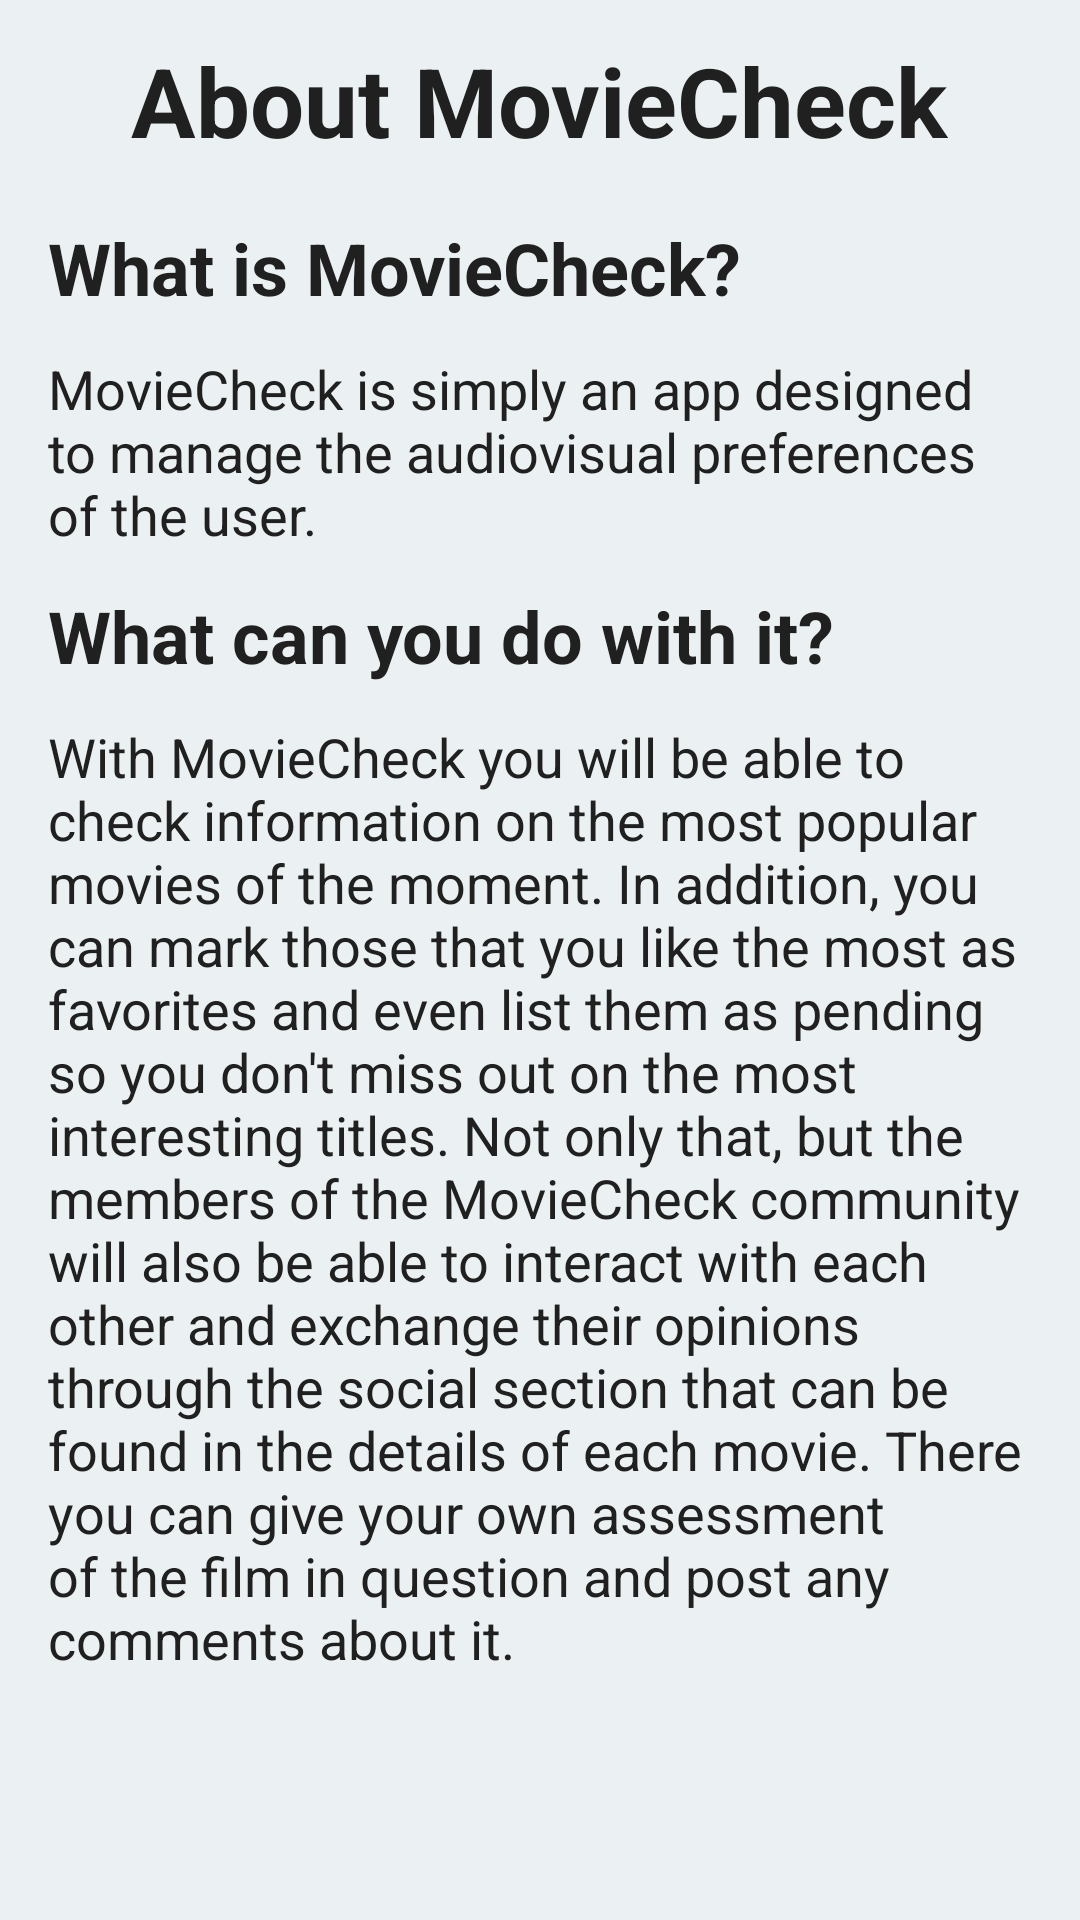

Reconstruct the res/layout file that produces this screen, plus the resources it refers to.
<!-- AndroidManifest.xml: application theme Theme.MovieCheck -->
<!-- res/layout/activity_app_info.xml -->
<?xml version="1.0" encoding="utf-8"?>
<androidx.constraintlayout.widget.ConstraintLayout xmlns:android="http://schemas.android.com/apk/res/android"
    xmlns:app="http://schemas.android.com/apk/res-auto"
    xmlns:tools="http://schemas.android.com/tools"
    android:layout_width="match_parent"
    android:layout_height="wrap_content"
    tools:context=".activities.AppInfoActivity">

    <ScrollView
        android:layout_width="match_parent"
        android:layout_height="match_parent"
        app:layout_constraintBottom_toBottomOf="parent"
        app:layout_constraintEnd_toEndOf="parent"
        app:layout_constraintStart_toStartOf="parent"
        app:layout_constraintTop_toTopOf="parent">

        <androidx.constraintlayout.widget.ConstraintLayout
            android:layout_width="match_parent"
            android:layout_height="wrap_content">

            <ImageView
                android:id="@+id/ivAppIconProfile"
                android:layout_width="wrap_content"
                android:layout_height="wrap_content"
                android:layout_marginTop="4dp"
                android:contentDescription="@string/description_default_profile_picture"
                android:src="@mipmap/ic_launcher_foreground"
                app:layout_constraintEnd_toEndOf="parent"
                app:layout_constraintHorizontal_bias="0.498"
                app:layout_constraintStart_toStartOf="parent"
                app:layout_constraintTop_toTopOf="parent" />

            <TextView
                android:id="@+id/tvAbout"
                android:layout_width="wrap_content"
                android:layout_height="wrap_content"
                android:layout_marginTop="8dp"
                android:text="@string/app_info_about"
                android:textSize="32sp"
                android:textStyle="bold"
                app:layout_constraintEnd_toEndOf="parent"
                app:layout_constraintHorizontal_bias="0.498"
                app:layout_constraintStart_toStartOf="parent"
                app:layout_constraintTop_toBottomOf="@+id/ivAppIconProfile" />

            <TextView
                android:id="@+id/tvWhatIs"
                android:layout_width="wrap_content"
                android:layout_height="wrap_content"
                android:layout_marginStart="16dp"
                android:layout_marginTop="18dp"
                android:text="@string/app_info_what_is"
                android:textSize="24sp"
                android:textStyle="bold"
                app:layout_constraintStart_toStartOf="parent"
                app:layout_constraintTop_toBottomOf="@+id/tvAbout" />

            <TextView
                android:id="@+id/tvWhatIsResponse"
                android:layout_width="0dp"
                android:layout_height="wrap_content"
                android:layout_marginTop="12dp"
                android:layout_marginEnd="16dp"
                android:text="@string/app_info_what_is_response"
                android:textSize="18sp"
                app:layout_constraintEnd_toEndOf="parent"
                app:layout_constraintStart_toStartOf="@+id/tvWhatIs"
                app:layout_constraintTop_toBottomOf="@+id/tvWhatIs" />

            <TextView
                android:id="@+id/tvWhatCanDo"
                android:layout_width="wrap_content"
                android:layout_height="wrap_content"
                android:layout_marginTop="12dp"
                android:text="@string/app_info_what_can_do"
                android:textSize="24sp"
                android:textStyle="bold"
                app:layout_constraintStart_toStartOf="@+id/tvWhatIsResponse"
                app:layout_constraintTop_toBottomOf="@+id/tvWhatIsResponse" />

            <TextView
                android:id="@+id/tvWhatCanDoResponse"
                android:layout_width="0dp"
                android:layout_height="wrap_content"
                android:layout_marginTop="12dp"
                android:layout_marginEnd="16dp"
                android:text="@string/app_info_what_can_do_response"
                android:textSize="18sp"
                app:layout_constraintEnd_toEndOf="parent"
                app:layout_constraintStart_toStartOf="@+id/tvWhatCanDo"
                app:layout_constraintTop_toBottomOf="@+id/tvWhatCanDo" />

        </androidx.constraintlayout.widget.ConstraintLayout>

    </ScrollView>

</androidx.constraintlayout.widget.ConstraintLayout>
<!-- resources referenced by this layout -->
<resources>
  <string name="app_info_about">About MovieCheck</string>
  <string name="app_info_what_can_do">What can you do with it?</string>
  <string name="app_info_what_can_do_response">With MovieCheck you will be able to check information on the most popular movies of the moment. In addition, you can mark those that you like the most as favorites and even list them as pending so you don\'t miss out on the most interesting titles. Not only that, but the members of the MovieCheck community will also be able to interact with each other and exchange their opinions through the social section that can be found in the details of each movie. There you can give your own assessment of the film in question and post any comments about it.</string>
  <string name="app_info_what_is">What is MovieCheck?</string>
  <string name="app_info_what_is_response">MovieCheck is simply an app designed to manage the audiovisual preferences of the user.</string>
  <string name="description_default_profile_picture">Default profile picture</string>
  <style name="Theme.MovieCheck" parent="Theme.MaterialComponents.DayNight.DarkActionBar">
          
          <item name="colorPrimary">@color/black_navigation</item> 
          <item name="colorPrimaryVariant">@color/black</item> 
          <item name="colorOnPrimary">@color/white</item> 
          
          <item name="colorSecondary">@color/red_widgets</item> 
          <item name="colorSecondaryVariant">@color/red_widgets_variant</item> 
          <item name="colorOnSecondary">@color/black</item> 
          
          <item name="android:statusBarColor">@color/black_navigation</item> 
          
          <item name="android:textColorHint">@color/gray_color_hint</item> 
          <item name="android:textColor">@color/black_text</item> 
          <item name="android:windowBackground">@color/white_background</item> 
          <item name="android:navigationBarColor">@color/black_navigation</item> 
      </style>
  <color name="black_navigation">#202020</color>
  <color name="black">#FF000000</color>
  <color name="white">#FFFFFFFF</color>
  <color name="red_widgets">#C73C32</color>
  <color name="red_widgets_variant">#D55A64</color>
  <color name="gray_color_hint">#707576</color>
  <color name="black_text">#202020</color>
  <color name="white_background">#EBF1F2</color>
</resources>
